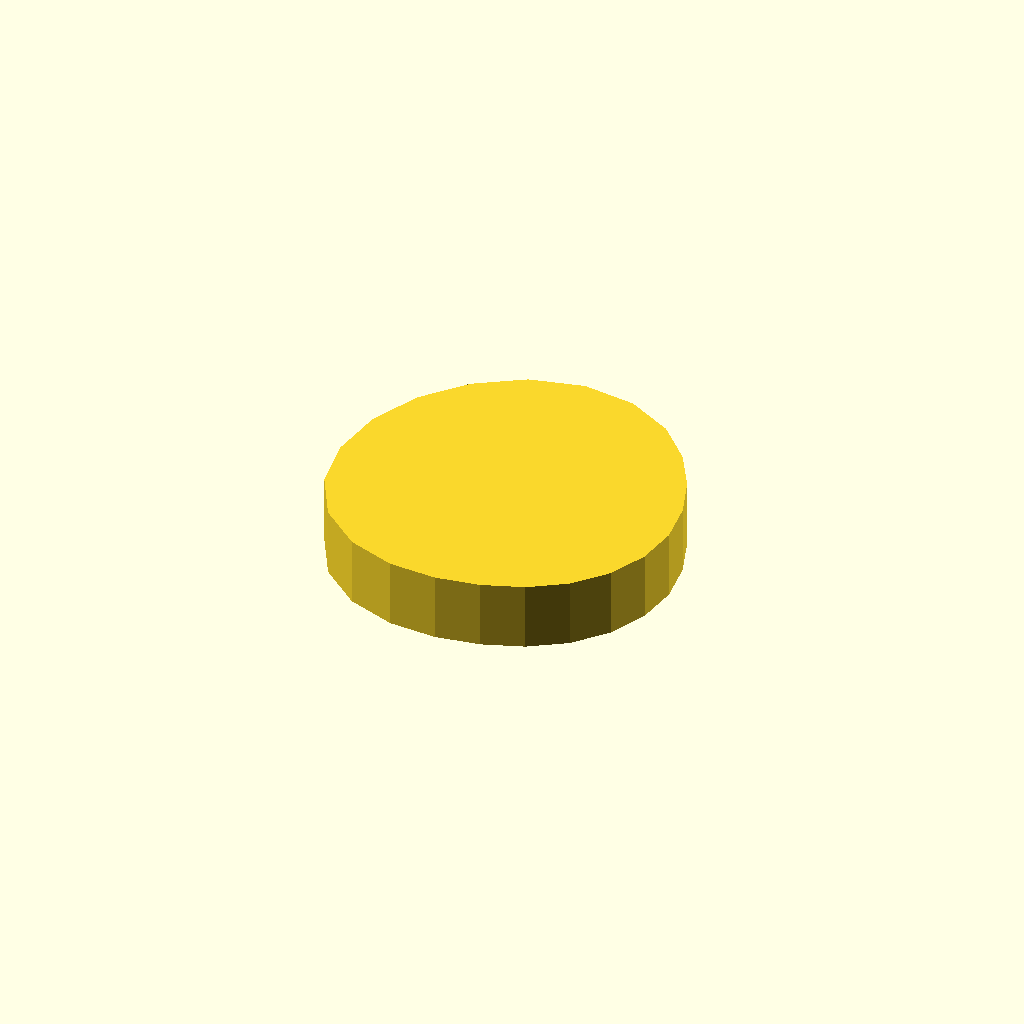
Cell 1: the model at its default parameters.
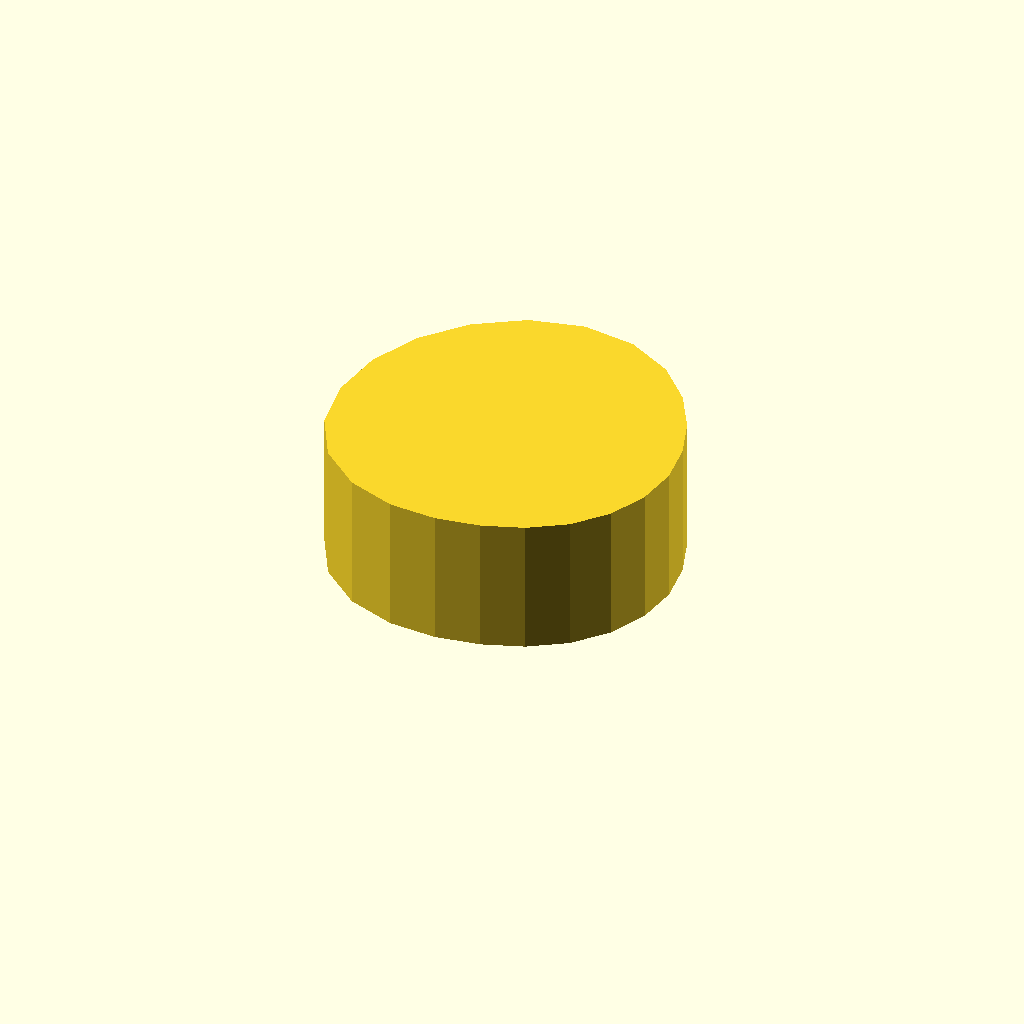
Cell 2: the same model with profile_height = 12.
One fixed orthographic camera (rotation 55°, 0°, 25°; colour scheme Cornfield) for every cell.
The OpenSCAD source (optional_data/data/sketch1/camdiscs/part_0010.scad):
$fn = 32;

// ----------------------------------------------------------------------
// Cam disc: base radius 13.0 mm, lift 4.0 mm, 22 profile points
// ----------------------------------------------------------------------

// --- parameters (mm) ---
profile_height = 6;       // extrusion height
profile_points = 22;      // points of the closed outline

profile = [[30, 13.748], [29.527, 17.426], [28.276, 20.994], [26.267, 24.443], [23.296, 27.534], [19.293, 29.695], [14.617, 30.32], [9.946, 29.194], [5.867, 26.595], [2.699, 22.939], [0.689, 18.537], [0, 13.748], [0.742, 8.974], [3.038, 4.775], [6.621, 1.77], [10.833, 0.245], [15.023, 0], [18.887, 0.625], [22.408, 1.905], [25.513, 3.923], [27.936, 6.719], [29.473, 10.085]];  // single closed polygon, 22 points, counter clockwise

// --- the one profile operation ---
linear_extrude(height = profile_height) polygon(points = profile);
Parameter table extracted from the source (name, type, default, range or options):
profile_height: number, default 6
profile_points: number, default 22
